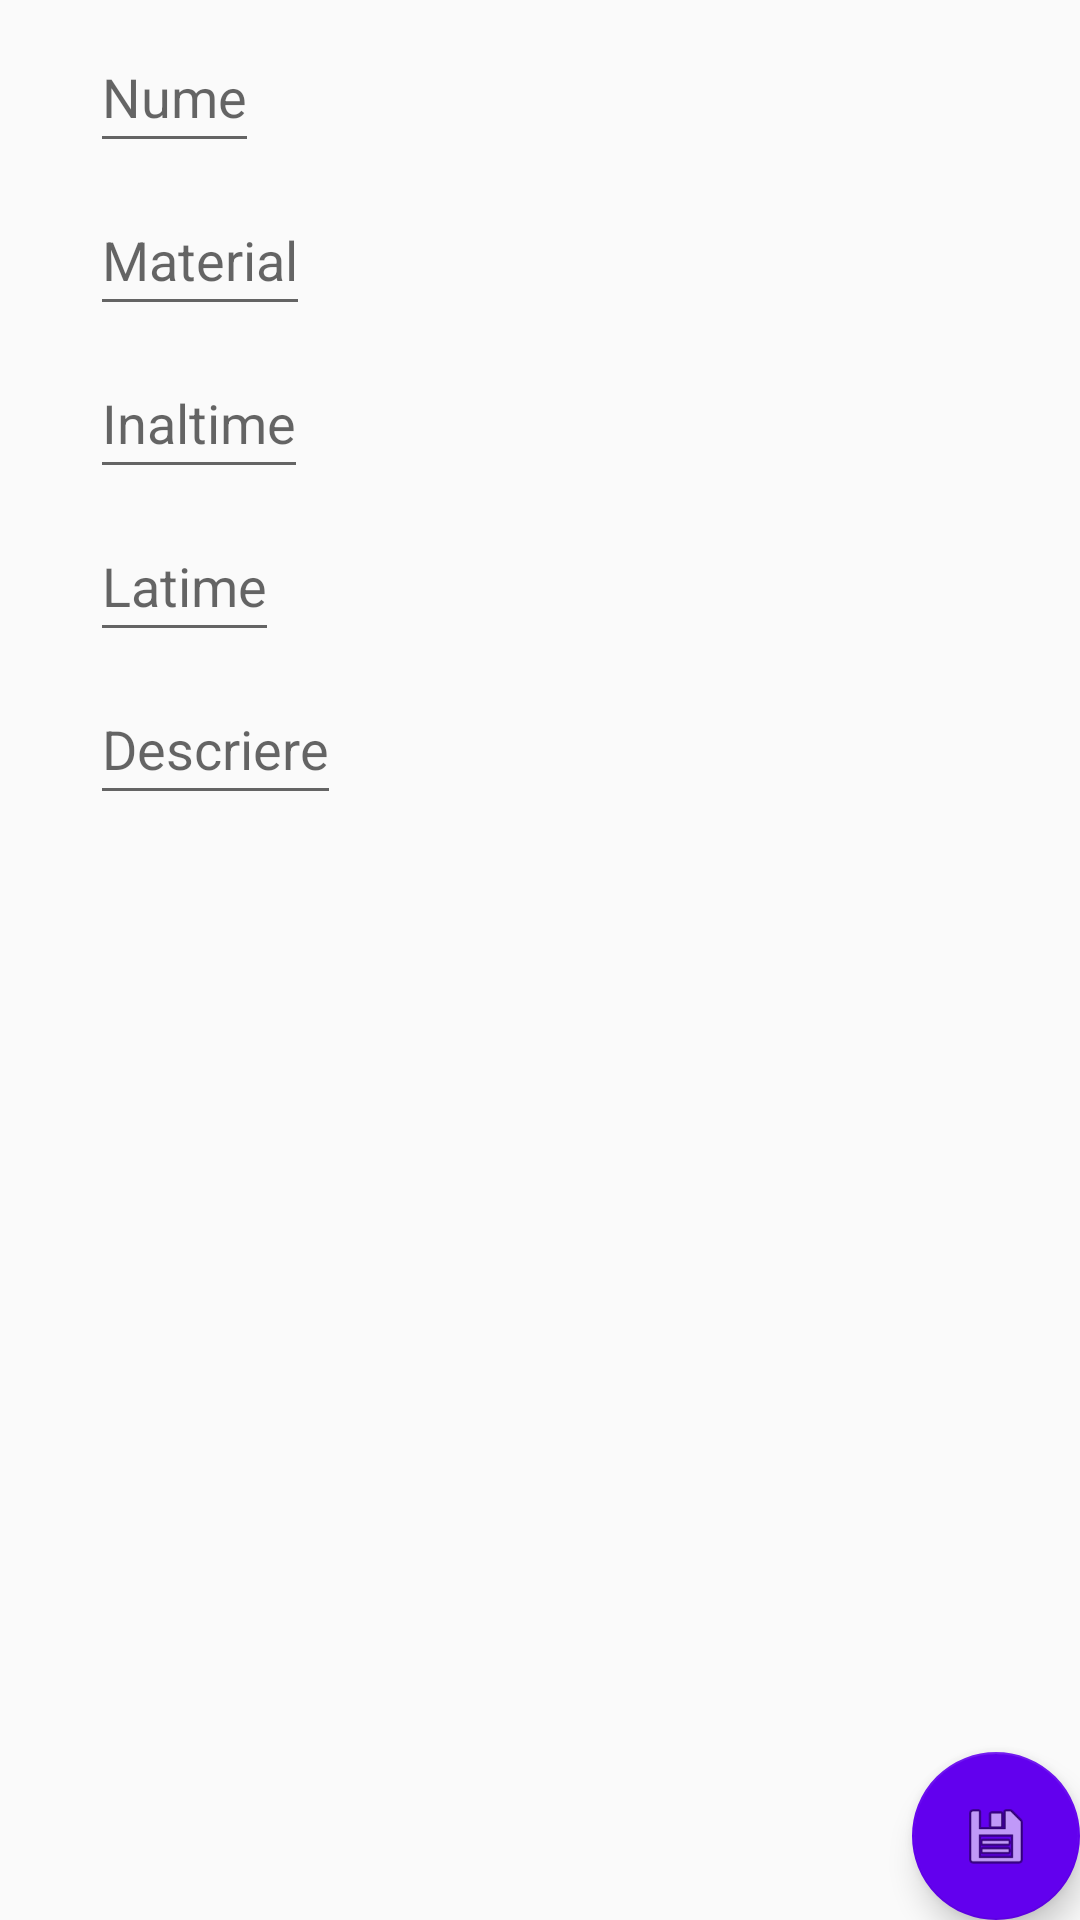

This screen was rendered from an Android layout file. Write that file and the resources it references.
<!-- AndroidManifest.xml: application theme AppTheme -->
<!-- res/layout/fragment_item_edit.xml -->
<?xml version="1.0" encoding="utf-8"?>
<FrameLayout xmlns:android="http://schemas.android.com/apk/res/android"
    xmlns:app="http://schemas.android.com/apk/res-auto"
    xmlns:tools="http://schemas.android.com/tools"
    android:layout_width="match_parent"
    android:layout_height="match_parent"
    tools:context=".todo.item.GarmentEditFragment">

    <ProgressBar
        android:id="@+id/progress"
        android:layout_width="match_parent"
        android:layout_height="wrap_content"
        android:indeterminate="true"
        android:visibility="gone" />


    <LinearLayout
        android:layout_width="match_parent"
        android:layout_height="match_parent"
        android:orientation="vertical"
        android:paddingLeft="30dp"
        android:paddingRight="30dp"
        android:paddingTop="@dimen/text_margin">


        <EditText
            android:id="@+id/item_text"
            style="@style/EditText.Style"
            android:layout_width="wrap_content"
            android:layout_height="wrap_content"
            android:hint="@string/name" />

        <EditText
            android:id="@+id/item_material"
            style="@style/EditText.Style"
            android:layout_width="wrap_content"
            android:layout_height="wrap_content"
            android:hint="@string/material" />

        <EditText
            android:id="@+id/item_inaltime"
            style="@style/EditText.Style"
            android:layout_width="wrap_content"
            android:layout_height="wrap_content"
            android:hint="@string/inaltime" />

        <EditText
            android:id="@+id/item_latime"
            style="@style/EditText.Style"
            android:layout_width="wrap_content"
            android:layout_height="wrap_content"
            android:hint="@string/latime" />

        <EditText
            android:id="@+id/item_descriere"
            style="@style/EditText.Style"
            android:layout_width="wrap_content"
            android:layout_height="wrap_content"
            android:hint="@string/descriere" />

    </LinearLayout>

    <com.google.android.material.floatingactionbutton.FloatingActionButton
        android:id="@+id/fab"
        android:layout_width="wrap_content"
        android:layout_height="wrap_content"
        android:layout_gravity="bottom|end"
        android:layout_margin="@dimen/fab_margin"
        app:srcCompat="@android:drawable/ic_menu_save"
        app:backgroundTint="@color/colorPrimary"/>


</FrameLayout>
<!-- resources referenced by this layout -->
<resources>
  <color name="colorPrimary">#6200EE</color>
  <string name="descriere">Descriere</string>
  <string name="inaltime">Inaltime</string>
  <string name="latime">Latime</string>
  <string name="material">Material</string>
  <string name="name">Nume</string>
  <style name="EditText.Style" parent="@android:style/Widget.EditText">
          <item name="android:textColor">@color/colorBack</item>
          <item name="android:gravity">center</item>
          <item name="android:paddingBottom">10dp</item>
          <item name="android:paddingTop">20dp</item>
      </style>
  <style name="AppTheme" parent="Theme.AppCompat.Light.DarkActionBar">
          
          <item name="colorPrimary">@color/colorPrimary</item>
          <item name="colorPrimaryDark">@color/colorPrimaryDark</item>
          <item name="colorAccent">@color/colorAccent</item>
      </style>
  <color name="colorBack">#FFFFFF</color>
  <color name="colorPrimaryDark">#3700B3</color>
  <color name="colorAccent">#F6ECFA</color>
</resources>
